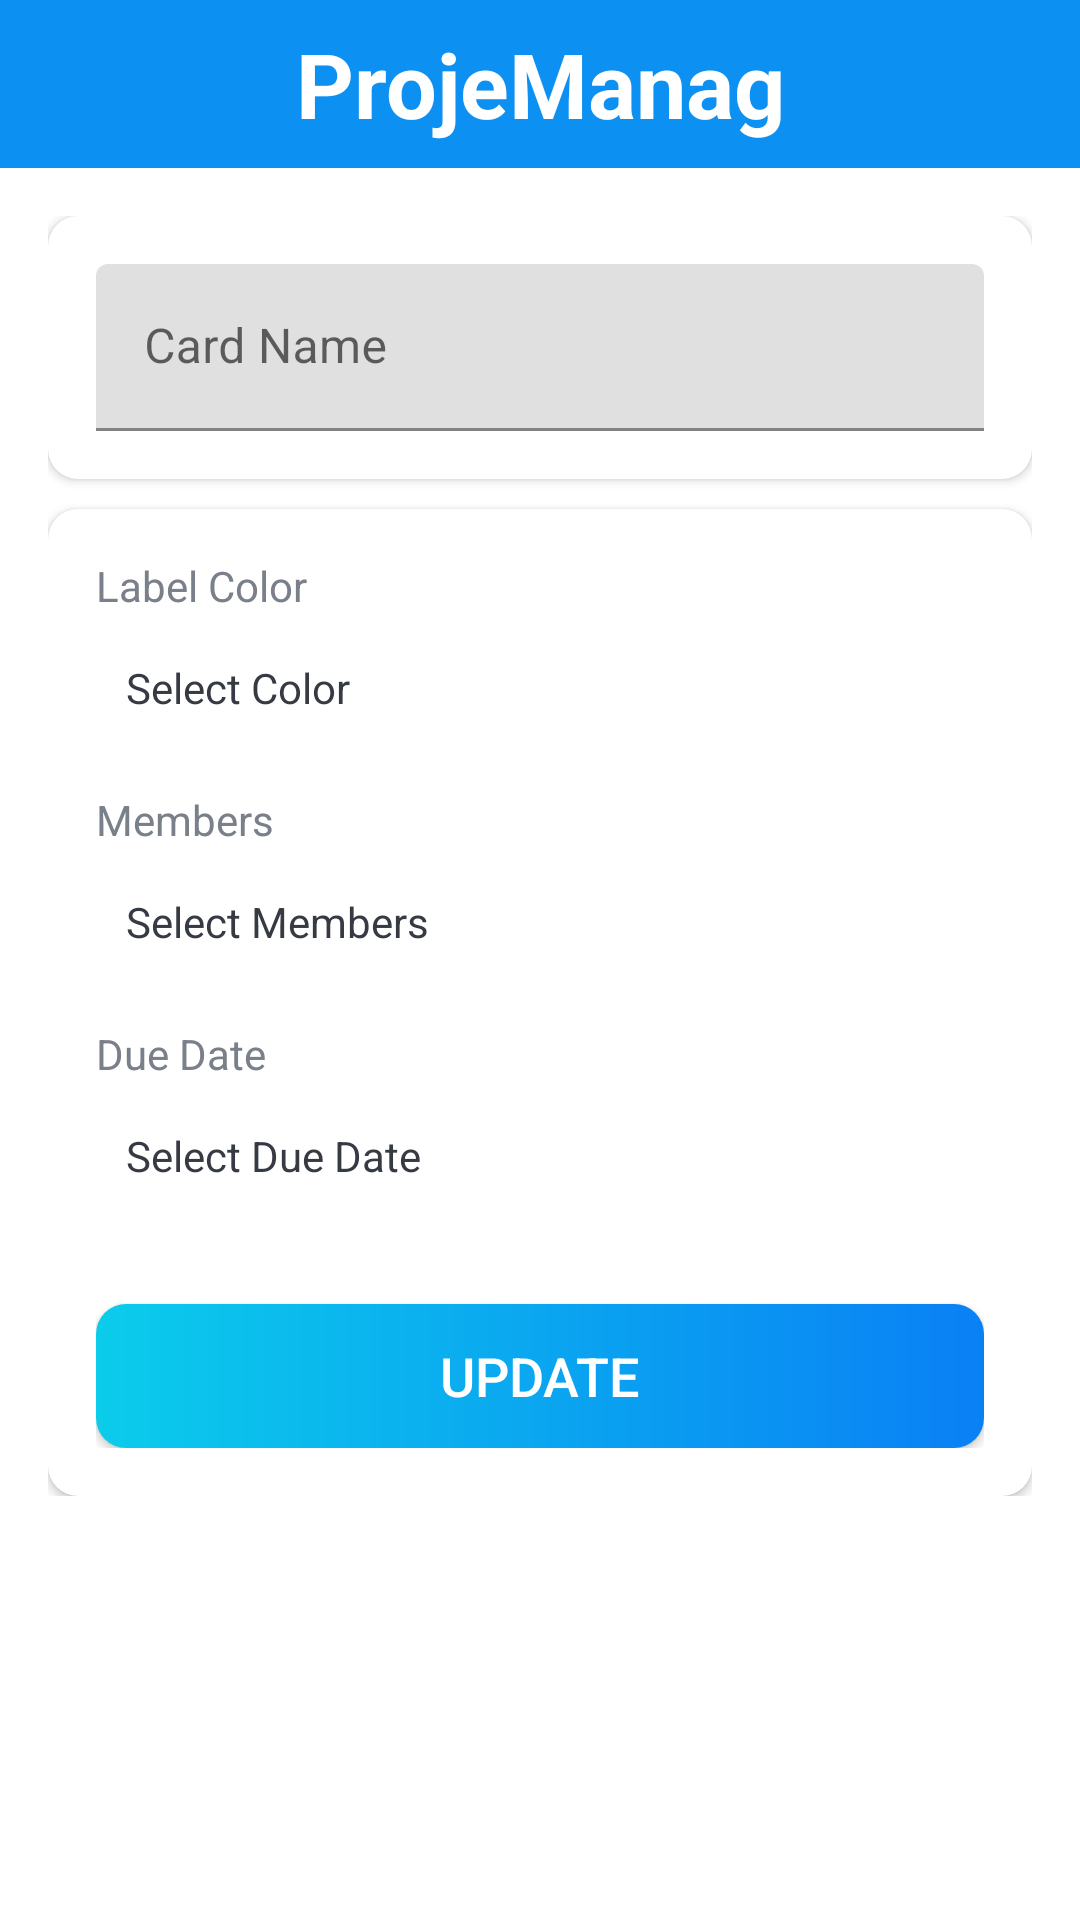

Here is an Android app screen rendered from its layout file. Give the layout XML and the strings, colors and styles it references.
<!-- AndroidManifest.xml: activity theme AppTheme.NoActionBar -->
<!-- res/layout/activity_card_details.xml -->
<?xml version="1.0" encoding="utf-8"?>
<LinearLayout xmlns:android="http://schemas.android.com/apk/res/android"
    xmlns:app="http://schemas.android.com/apk/res-auto"
    xmlns:tools="http://schemas.android.com/tools"
    android:layout_width="match_parent"
    android:layout_height="match_parent"
    android:orientation="vertical"
    tools:context=".activities.CardDetailsActivity">

    <com.google.android.material.appbar.AppBarLayout
        android:layout_width="match_parent"
        android:layout_height="wrap_content"
        android:theme="@style/AppTheme.AppBarOverlay">

        <androidx.appcompat.widget.Toolbar
            android:id="@+id/toolbar_card_details_activity"
            android:layout_width="match_parent"
            android:layout_height="?attr/actionBarSize"
            android:background="@color/colorPrimary"
            app:popupTheme="@style/AppTheme.PopupOverlay">
            <TextView
                android:layout_width="wrap_content"
                android:layout_height="wrap_content"
                android:text="@string/app_name"
                android:textSize="30sp"
                android:textStyle="bold"
                android:textColor="@color/white"
                android:layout_gravity="center"
                android:id="@+id/toolbar_title"
                />
        </androidx.appcompat.widget.Toolbar>
    </com.google.android.material.appbar.AppBarLayout>

    <LinearLayout
        android:layout_width="match_parent"
        android:layout_height="wrap_content"
        android:background="@drawable/ic_background"
        android:orientation="vertical"
        android:padding="@dimen/card_details_content_padding">

        <androidx.cardview.widget.CardView
            android:layout_width="match_parent"
            android:layout_height="match_parent"
            android:layout_marginBottom="@dimen/card_details_cv_card_name_marginBottom"
            android:elevation="@dimen/card_view_elevation"
            app:cardCornerRadius="@dimen/card_view_corner_radius">

            <LinearLayout
                android:layout_width="match_parent"
                android:layout_height="wrap_content"
                android:gravity="center_horizontal"
                android:orientation="vertical"
                android:padding="@dimen/card_details_cv_content_padding">

                <com.google.android.material.textfield.TextInputLayout
                    android:layout_width="match_parent"
                    android:layout_height="wrap_content">

                    <androidx.appcompat.widget.AppCompatEditText
                        android:id="@+id/et_name_card_details"
                        android:layout_width="match_parent"
                        android:layout_height="wrap_content"
                        android:hint="@string/hint_card_name"
                        android:inputType="text"
                        android:textSize="@dimen/et_text_size"
                        tools:text="Test" />
                </com.google.android.material.textfield.TextInputLayout>

            </LinearLayout>
        </androidx.cardview.widget.CardView>

        <androidx.cardview.widget.CardView
            android:layout_width="match_parent"
            android:layout_height="match_parent"
            android:elevation="@dimen/card_view_elevation"
            app:cardCornerRadius="@dimen/card_view_corner_radius">

            <LinearLayout
                android:layout_width="match_parent"
                android:layout_height="wrap_content"
                android:gravity="center_horizontal"
                android:orientation="vertical"
                android:padding="@dimen/card_details_cv_content_padding">

                <TextView
                    android:layout_width="match_parent"
                    android:layout_height="wrap_content"
                    android:text="@string/label_color"
                    android:textColor="@color/secondary_text_color"
                    android:textSize="@dimen/card_details_label_text_size" />

                <TextView
                    android:id="@+id/tv_select_label_color"
                    android:layout_width="match_parent"
                    android:layout_height="wrap_content"
                    android:layout_marginTop="@dimen/card_details_value_marginTop"
                    android:padding="@dimen/card_details_value_padding"
                    android:text="@string/select_color"
                    android:textColor="@color/primary_text_color" />

                <TextView
                    android:layout_width="match_parent"
                    android:layout_height="wrap_content"
                    android:layout_marginTop="@dimen/card_details_members_label_marginTop"
                    android:text="@string/members"
                    android:textColor="@color/secondary_text_color"
                    android:textSize="@dimen/card_details_label_text_size" />

                <TextView
                    android:id="@+id/tv_select_members"
                    android:layout_width="match_parent"
                    android:layout_height="wrap_content"
                    android:layout_marginTop="@dimen/card_details_value_marginTop"
                    android:padding="@dimen/card_details_value_padding"
                    android:text="@string/select_members"
                    android:textColor="@color/primary_text_color" />

                <TextView
                    android:layout_width="match_parent"
                    android:layout_height="wrap_content"
                    android:layout_marginTop="@dimen/card_details_members_label_marginTop"
                    android:text="@string/due_date"
                    android:textColor="@color/secondary_text_color"
                    android:textSize="@dimen/card_details_label_text_size" />

                <TextView
                    android:id="@+id/tv_select_due_date"
                    android:layout_width="match_parent"
                    android:layout_height="wrap_content"
                    android:layout_marginTop="@dimen/card_details_value_marginTop"
                    android:padding="@dimen/card_details_value_padding"
                    android:text="@string/select_due_date"
                    android:textColor="@color/primary_text_color" />

                <androidx.appcompat.widget.AppCompatButton
                    android:id="@+id/btn_update_card_details"
                    android:layout_width="match_parent"
                    android:layout_height="wrap_content"
                    android:layout_gravity="center"
                    android:layout_marginTop="@dimen/card_details_update_btn_marginTop"
                    android:background="@drawable/shape_button_rounded"
                    android:gravity="center"
                    android:paddingTop="@dimen/btn_paddingTopBottom"
                    android:paddingBottom="@dimen/btn_paddingTopBottom"
                    android:text="@string/update"
                    android:textColor="@android:color/white"
                    android:textSize="@dimen/btn_text_size" />
            </LinearLayout>
        </androidx.cardview.widget.CardView>
    </LinearLayout>
</LinearLayout>
<!-- resources referenced by this layout -->
<resources>
  <color name="colorPrimary">#0C90F1</color>
  <color name="primary_text_color">#363A43</color>
  <color name="secondary_text_color">#7A8089</color>
  <color name="white">#FFFFFFFF</color>
  <dimen name="btn_paddingTopBottom">8dp</dimen>
  <dimen name="btn_text_size">18sp</dimen>
  <dimen name="card_details_content_padding">16dp</dimen>
  <dimen name="card_details_cv_card_name_marginBottom">10dp</dimen>
  <dimen name="card_details_cv_content_padding">16dp</dimen>
  <dimen name="card_details_label_text_size">14sp</dimen>
  <dimen name="card_details_members_label_marginTop">15dp</dimen>
  <dimen name="card_details_update_btn_marginTop">30dp</dimen>
  <dimen name="card_details_value_marginTop">5dp</dimen>
  <dimen name="card_details_value_padding">10dp</dimen>
  <dimen name="card_view_corner_radius">10dp</dimen>
  <dimen name="card_view_elevation">10dp</dimen>
  <dimen name="et_text_size">16sp</dimen>
  <!-- drawable shape_button_rounded (drawable) -->
  <?xml version="1.0" encoding="utf-8"?>
  <shape xmlns:android="http://schemas.android.com/apk/res/android"
      android:shape="rectangle">
  
      <gradient
          android:angle="360"
          android:endColor="#0A80F5"
          android:startColor="#0BCCEB"
          android:type="linear" />
  
      <corners android:radius="10dp" />
  </shape>
  <string name="app_name">ProjeManag</string>
  <string name="due_date">Due Date</string>
  <string name="hint_card_name">Card Name</string>
  <string name="label_color">Label Color</string>
  <string name="members">Members</string>
  <string name="select_color">Select Color</string>
  <string name="select_due_date">Select Due Date</string>
  <string name="select_members">Select Members</string>
  <string name="update">UPDATE</string>
  <style name="AppTheme.AppBarOverlay" parent="ThemeOverlay.AppCompat.Dark.ActionBar" />
  <style name="AppTheme.PopupOverlay" parent="ThemeOverlay.AppCompat.Light" />
  <style name="AppTheme.NoActionBar" parent="Theme.MaterialComponents.DayNight.NoActionBar">
          <item name="windowActionBar">false</item>
          <item name="windowNoTitle">true</item>
      </style>
</resources>
